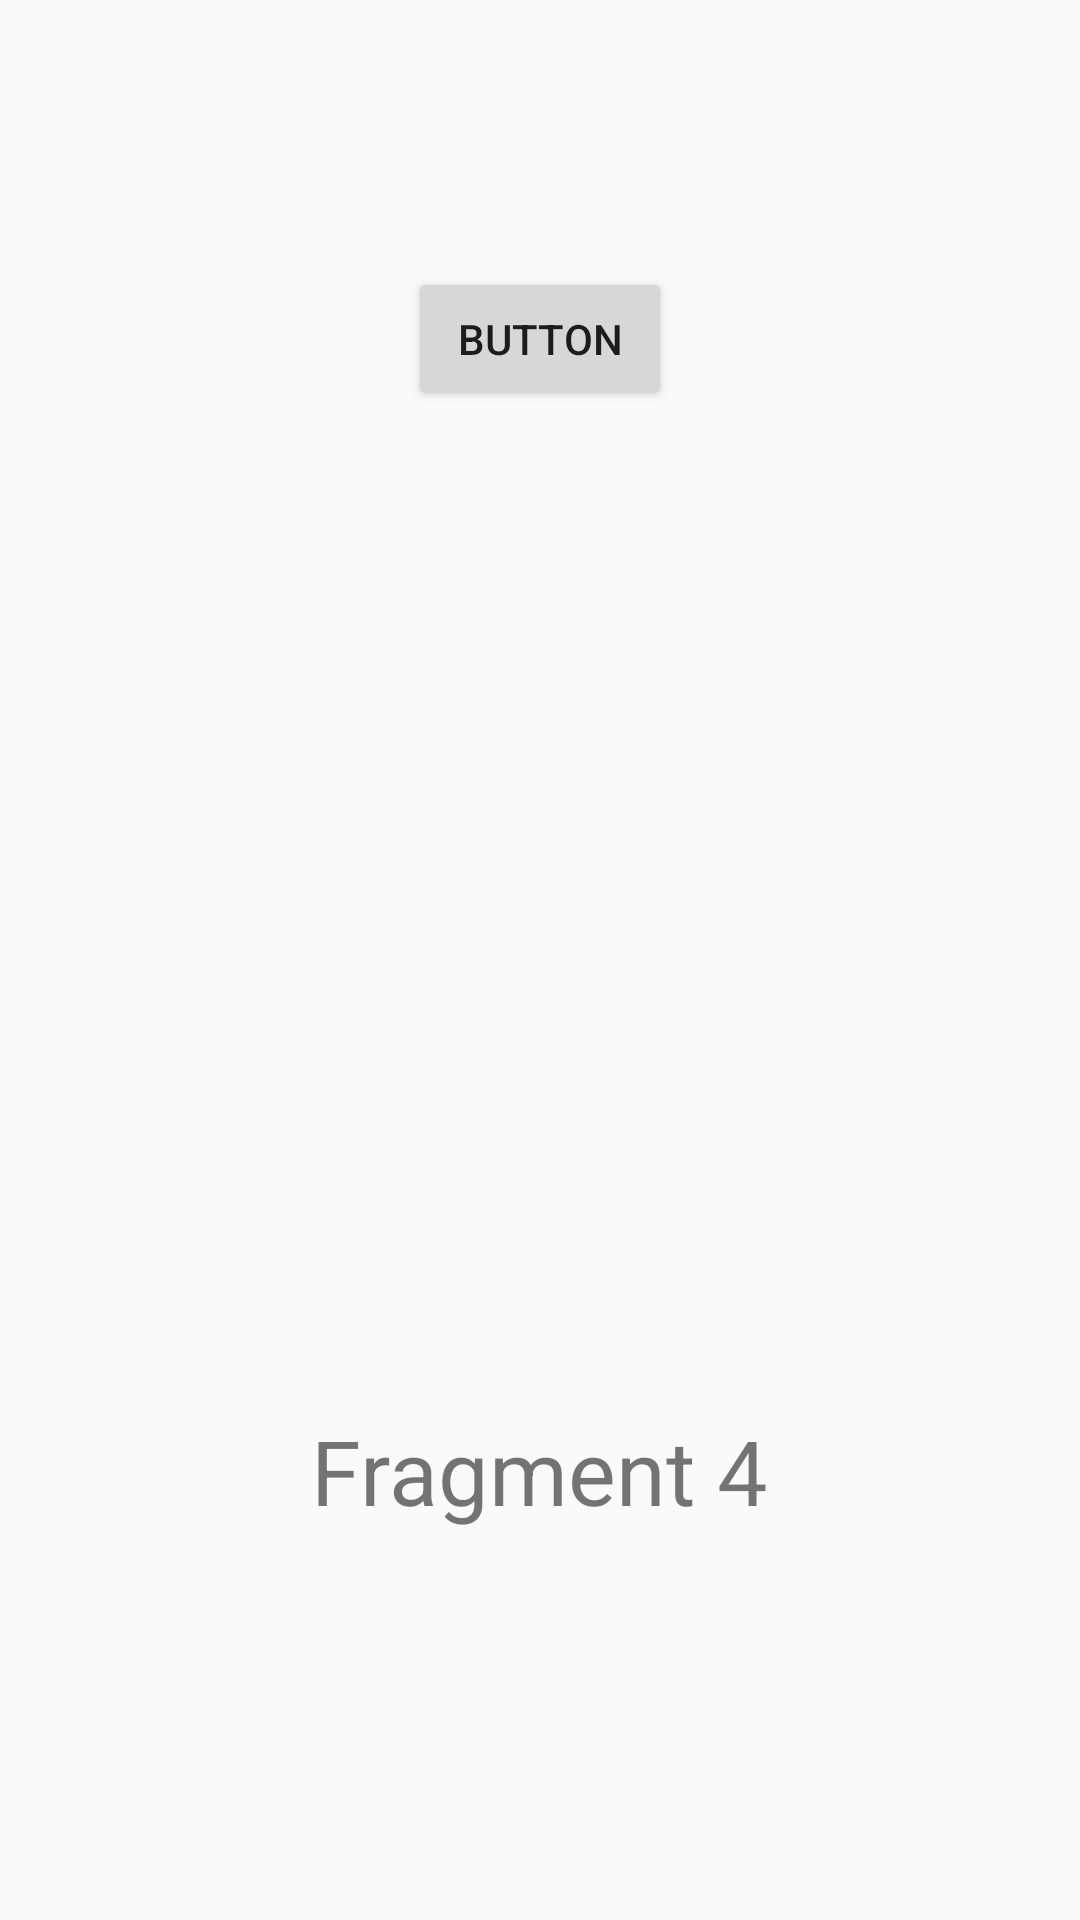

Here is an Android app screen rendered from its layout file. Give the layout XML and the strings, colors and styles it references.
<!-- AndroidManifest.xml: application theme AppTheme -->
<!-- res/layout/fragment_profile.xml -->
<RelativeLayout xmlns:android="http://schemas.android.com/apk/res/android"
    xmlns:tools="http://schemas.android.com/tools"
    android:layout_width="match_parent"
    android:layout_height="match_parent"
    tools:context="com.truiton.bottomnavigation.TimetableFragment">

    <ImageView
        android:id="@+id/truiton_image"
        android:layout_width="300dp"
        android:layout_height="300dp"
        android:layout_centerInParent="true"
        android:src="@mipmap/truiton"/>

    <TextView
        android:layout_width="wrap_content"
        android:layout_height="wrap_content"
        android:layout_below="@id/truiton_image"
        android:layout_centerHorizontal="true"
        android:text="Fragment 4"
        android:textSize="30sp"/>

    <Button
        android:text="Button"
        android:layout_width="wrap_content"
        android:layout_height="wrap_content"
        android:layout_alignParentTop="true"
        android:layout_centerHorizontal="true"
        android:layout_marginTop="89dp"
        android:id="@+id/button" />

</RelativeLayout>
<!-- resources referenced by this layout -->
<resources>
  <style name="AppTheme" parent="Theme.AppCompat.Light.DarkActionBar">
          
          <item name="colorPrimary">@color/colorPrimary</item>
          <item name="colorPrimaryDark">@color/colorPrimaryDark</item>
          <item name="colorAccent">@color/colorAccent</item>
      </style>
  <color name="colorPrimary">#212020</color>
  <color name="colorPrimaryDark">#000000</color>
  <color name="colorAccent">#FF4081</color>
</resources>
